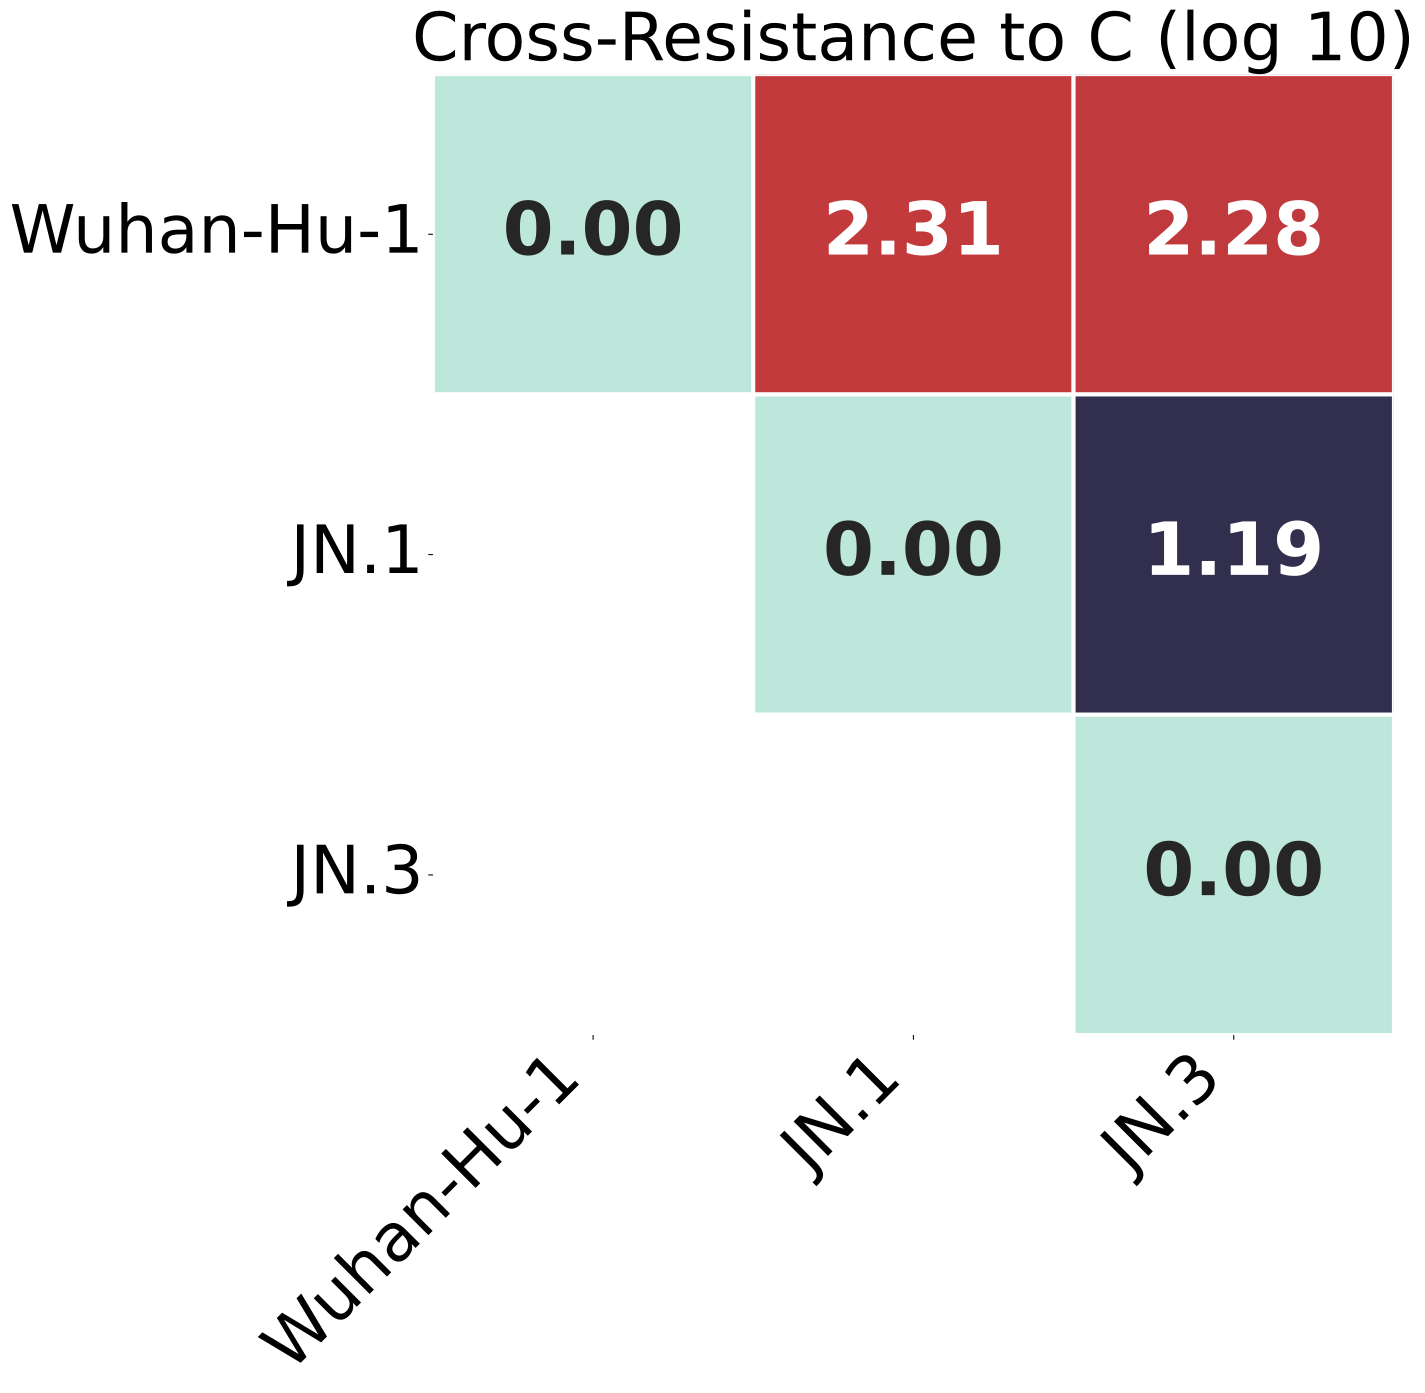

Data behind this chart, as committed beside it:
, Wuhan-Hu-1, JN.1, JN.3
Wuhan-Hu-1, 0.0, 2.305, 2.284
JN.1, 2.305, 0.0, 1.193
JN.3, 2.284, 1.193, 0.0
